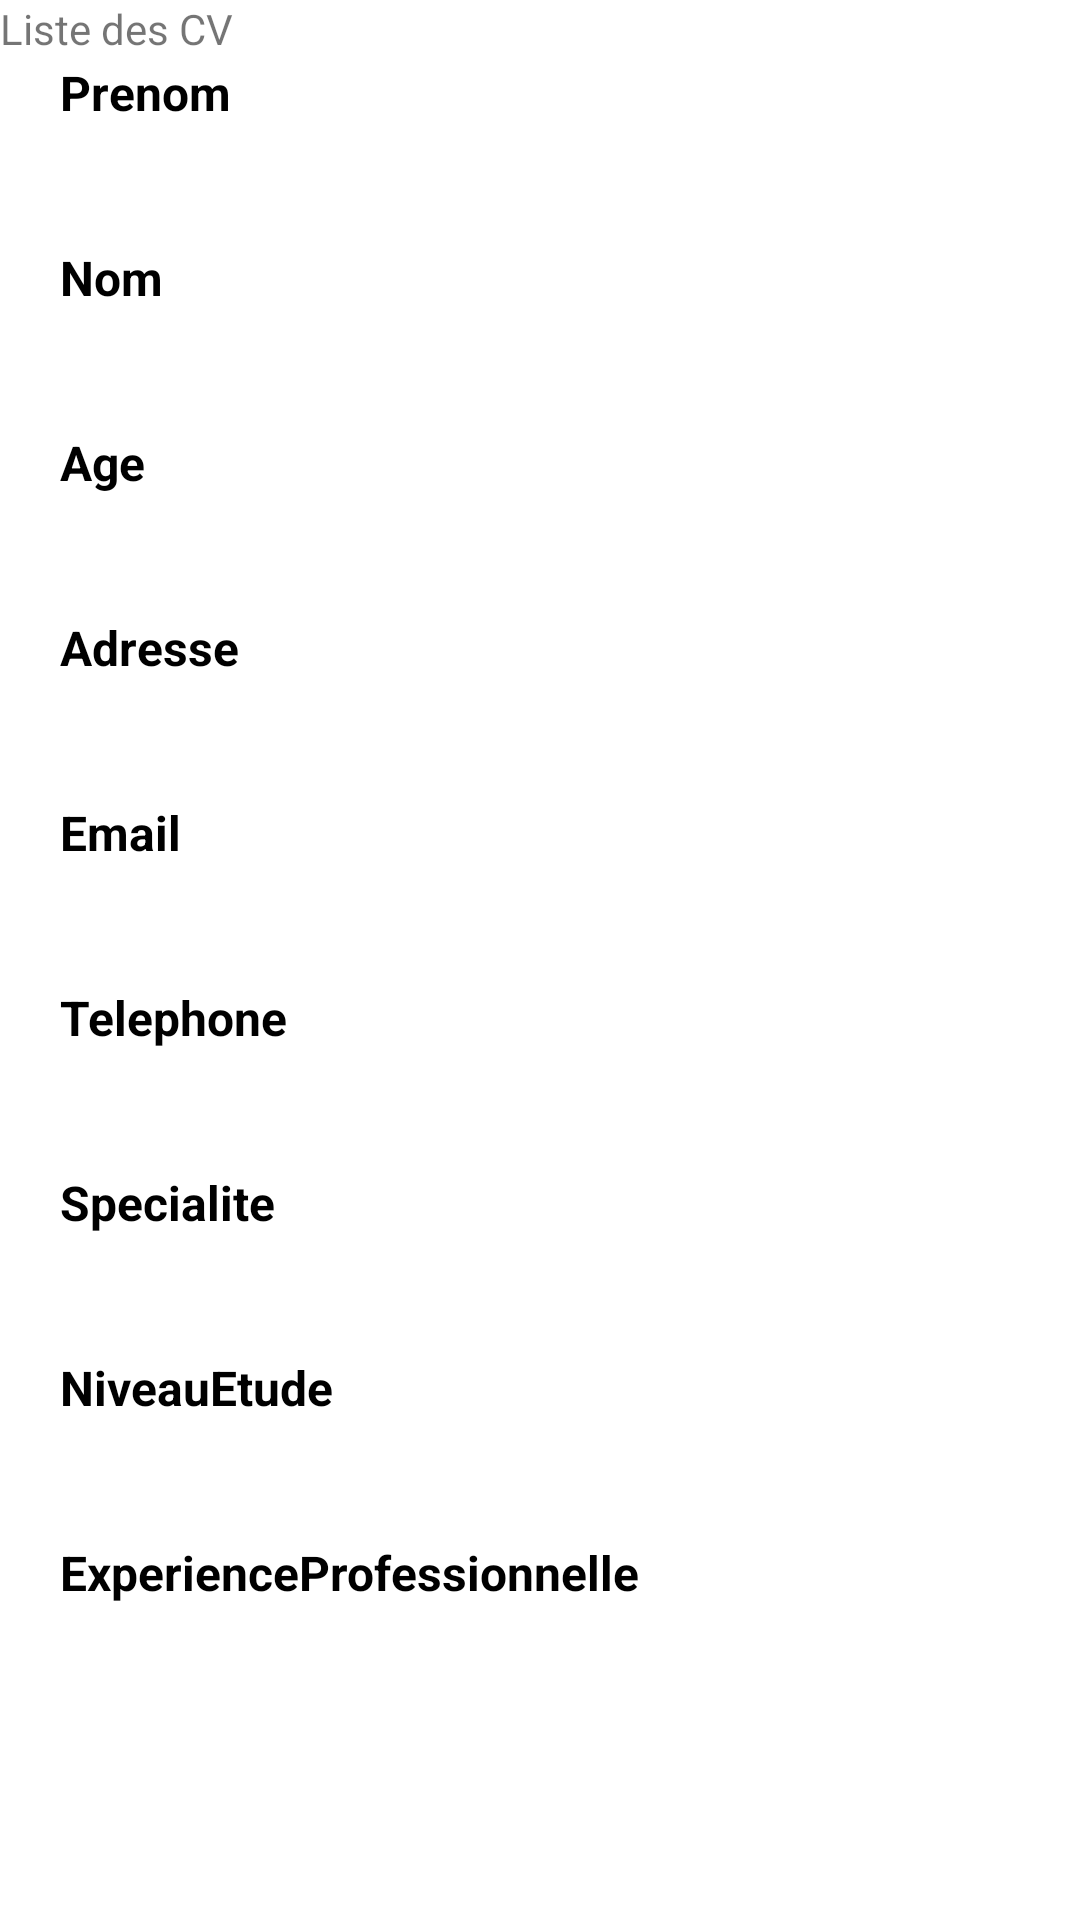

The Android layout XML behind this screen, and the referenced resources:
<!-- AndroidManifest.xml: application theme Theme.ProjetRechercheEmploi -->
<!-- res/layout/list_cv_item.xml -->
<?xml version="1.0" encoding="utf-8"?>
<androidx.constraintlayout.widget.ConstraintLayout xmlns:android="http://schemas.android.com/apk/res/android"
    xmlns:tools="http://schemas.android.com/tools"
    android:layout_width="match_parent"
    android:layout_height="match_parent"
    xmlns:app="http://schemas.android.com/apk/res-auto">
        <LinearLayout
            android:layout_width="match_parent"
            android:layout_height="match_parent">

                <TextView
                    android:layout_width="match_parent"
                    android:layout_height="match_parent"
                    android:layout_gravity="center"
                    android:text="Liste des CV" />
        </LinearLayout>

        <LinearLayout
            android:layout_width="410dp"
            android:layout_height="578dp"
            android:orientation="vertical"
            tools:ignore="MissingConstraints"
            tools:layout_editor_absoluteX="1dp"
            tools:layout_editor_absoluteY="43dp">


                <TextView
                    android:id="@+id/cventitesListItem_prenom"
                    android:layout_width="wrap_content"
                    android:layout_height="wrap_content"
                    android:layout_margin="20dp"
                    android:text="Prenom"
                    android:textColor="@color/black"
                    android:textSize="16sp"
                    android:textStyle="bold"
                    app:layout_constraintStart_toStartOf="parent"
                    app:layout_constraintTop_toTopOf="parent" />

                <TextView
                    android:id="@+id/cventitesListItem_nom"
                    android:layout_width="wrap_content"
                    android:layout_height="wrap_content"
                    android:layout_margin="20dp"
                    android:text="Nom"
                    android:textColor="@color/black"
                    android:textSize="16sp"
                    android:textStyle="bold"
                    app:layout_constraintStart_toStartOf="parent"
                    app:layout_constraintTop_toTopOf="parent" />

                <TextView
                    android:id="@+id/cventitesListItem_age"
                    android:layout_width="wrap_content"
                    android:layout_height="wrap_content"
                    android:layout_margin="20dp"
                    android:text="Age"
                    android:textColor="@color/black"
                    android:textSize="16sp"
                    android:textStyle="bold"
                    app:layout_constraintStart_toStartOf="parent"
                    app:layout_constraintTop_toTopOf="parent" />

                <TextView
                    android:id="@+id/cventitesListItem_adresse"
                    android:layout_width="wrap_content"
                    android:layout_height="wrap_content"
                    android:layout_margin="20dp"
                    android:text="Adresse"
                    android:textColor="@color/black"
                    android:textSize="16sp"
                    android:textStyle="bold"
                    app:layout_constraintStart_toStartOf="parent"
                    app:layout_constraintTop_toTopOf="parent" />

                <TextView
                    android:id="@+id/cventitesListItem_email"
                    android:layout_width="wrap_content"
                    android:layout_height="wrap_content"
                    android:layout_margin="20dp"
                    android:text="Email"
                    android:textColor="@color/black"
                    android:textSize="16sp"
                    android:textStyle="bold"
                    app:layout_constraintStart_toStartOf="parent"
                    app:layout_constraintTop_toTopOf="parent" />

                <TextView
                    android:id="@+id/cventitesListItem_telephone"
                    android:layout_width="wrap_content"
                    android:layout_height="wrap_content"
                    android:layout_margin="20dp"
                    android:text="Telephone"
                    android:textColor="@color/black"
                    android:textSize="16sp"
                    android:textStyle="bold"
                    app:layout_constraintStart_toStartOf="parent"
                    app:layout_constraintTop_toTopOf="parent" />

                <TextView
                    android:id="@+id/cventitesListItem_specialite"
                    android:layout_width="wrap_content"
                    android:layout_height="wrap_content"
                    android:layout_margin="20dp"
                    android:text="Specialite"
                    android:textColor="@color/black"
                    android:textSize="16sp"
                    android:textStyle="bold"
                    app:layout_constraintStart_toStartOf="parent"
                    app:layout_constraintTop_toTopOf="parent" />

                <TextView
                    android:id="@+id/cventitesListItem_niveauEtude"
                    android:layout_width="wrap_content"
                    android:layout_height="wrap_content"
                    android:layout_margin="20dp"
                    android:text="NiveauEtude"
                    android:textColor="@color/black"
                    android:textSize="16sp"
                    android:textStyle="bold"
                    app:layout_constraintStart_toStartOf="parent"
                    app:layout_constraintTop_toTopOf="parent" />

                <TextView
                    android:id="@+id/cventitesListItem_experienceProfessionnelle"
                    android:layout_width="wrap_content"
                    android:layout_height="wrap_content"
                    android:layout_margin="20dp"
                    android:text="ExperienceProfessionnelle"
                    android:textColor="@color/black"
                    android:textSize="16sp"
                    android:textStyle="bold"
                    app:layout_constraintStart_toStartOf="parent"
                    app:layout_constraintTop_toTopOf="parent" />

        </LinearLayout>

</androidx.constraintlayout.widget.ConstraintLayout>
<!-- resources referenced by this layout -->
<resources>
  <color name="black">#FF000000</color>
  <style name="Theme.ProjetRechercheEmploi" parent="Theme.MaterialComponents.DayNight.DarkActionBar">
          
          <item name="colorPrimary">@color/purple_500</item>
          <item name="colorPrimaryVariant">@color/purple_700</item>
          <item name="colorOnPrimary">@color/white</item>
          
          <item name="colorSecondary">@color/teal_200</item>
          <item name="colorSecondaryVariant">@color/teal_700</item>
          <item name="colorOnSecondary">@color/black</item>
          
          <item name="android:statusBarColor">?attr/colorPrimaryVariant</item>
          
      </style>
  <color name="purple_500">#FF6200EE</color>
  <color name="purple_700">#FF3700B3</color>
  <color name="white">#FFFFFFFF</color>
  <color name="teal_200">#FF03DAC5</color>
  <color name="teal_700">#FF018786</color>
</resources>
